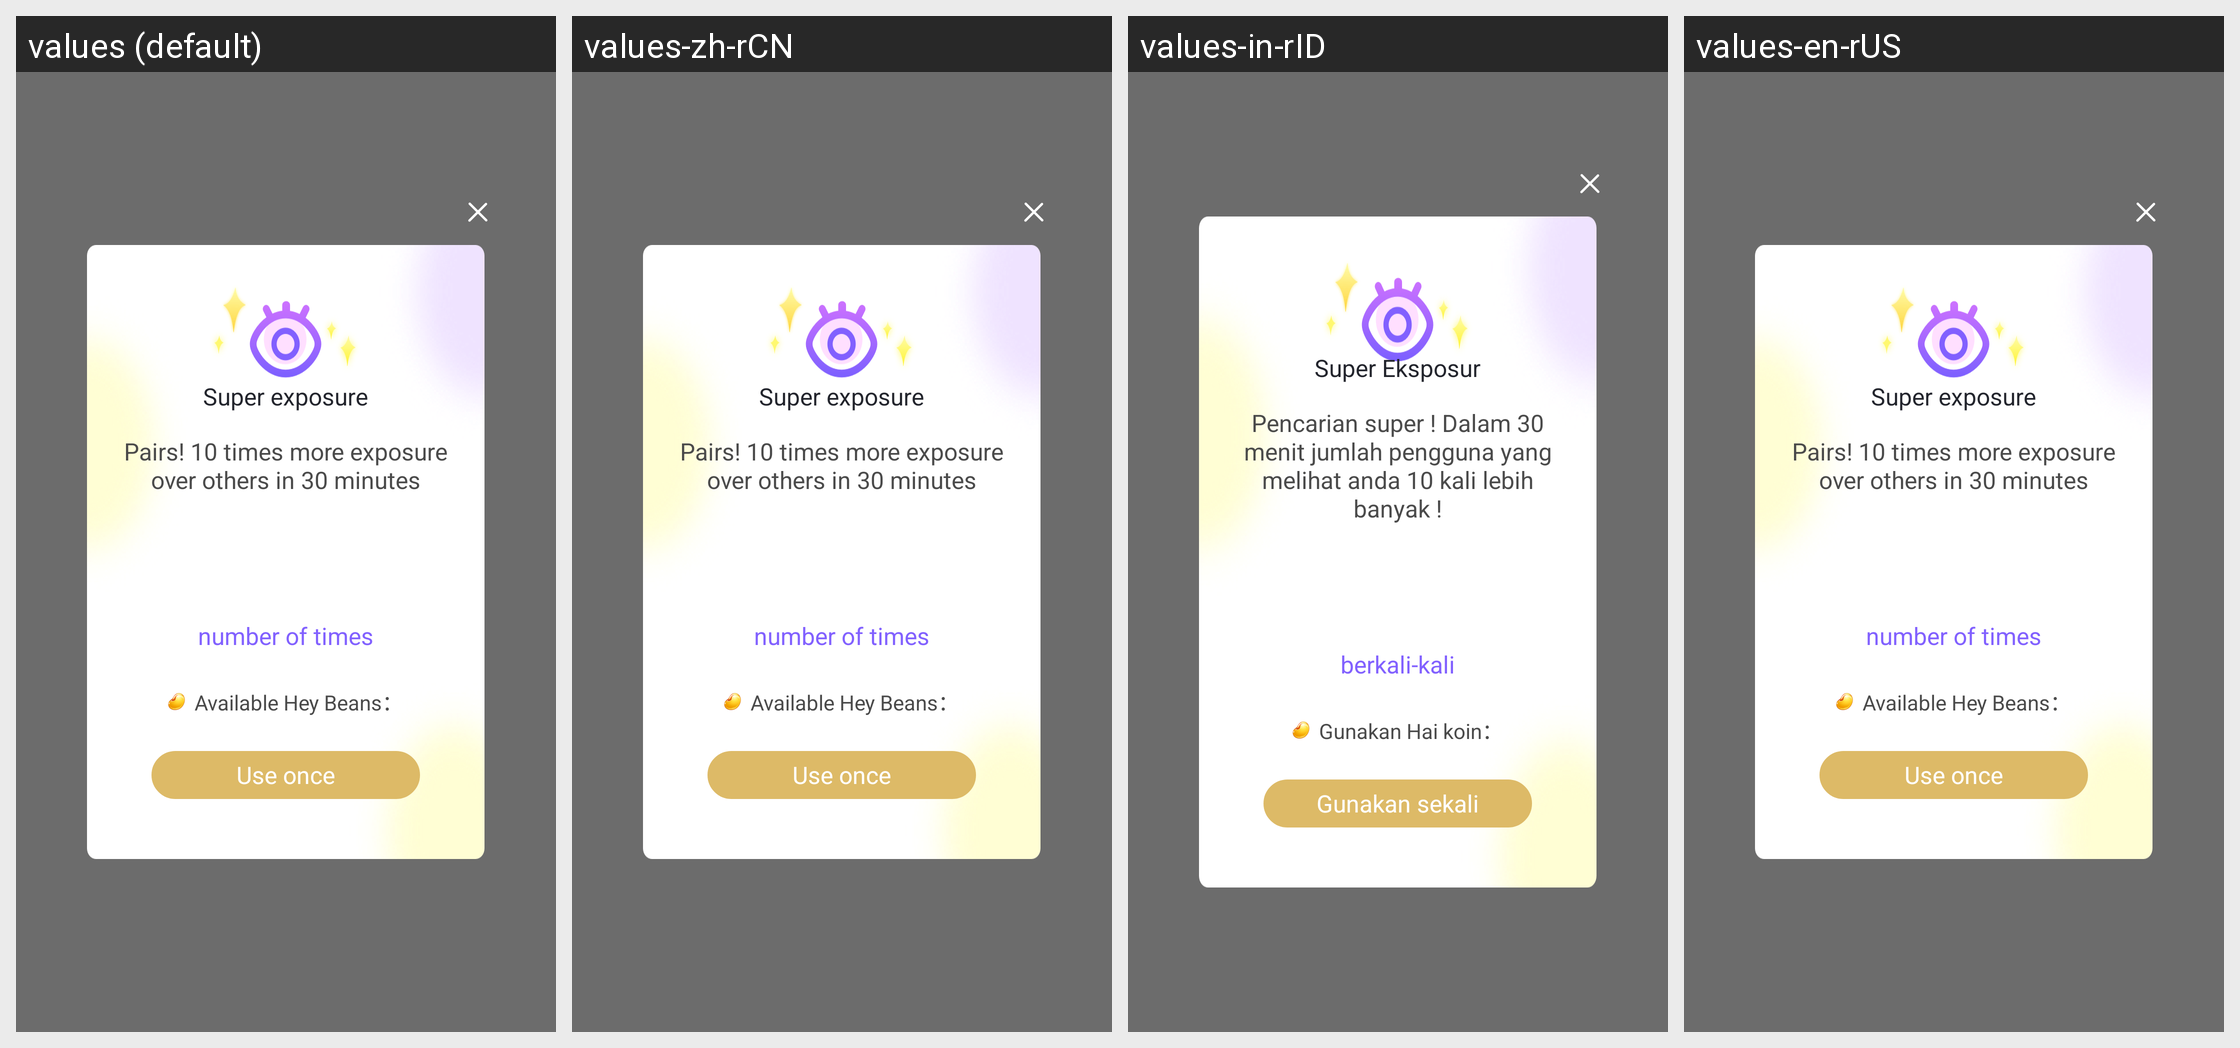

The Android screen above is rendered under several locales of the same app. Produce the string resources it draws, with the default and per-locale values.
Android screen res/layout/dialog_use_exposure.xml rendered under 4 locales, left to right: values (default), values-zh-rCN, values-in-rID, values-en-rUS. Device: Nexus 5 (rendered at 1080×1920; each locale shown at half size, 540×960, under a caption strip naming it); theme AppTheme.
Strings drawn on this screen, with the default value and each locale's value (text and hints the layout hard-codes, and strings that could not be matched under every locale, appear in the picture but are not listed):

buy_dailog_title
  values: Super exposure
  values-zh-rCN: Super exposure
  values-in-rID: Super Eksposur
  values-en-rUS: Super exposure

use_exposure_dialog_desc
  values: Pairs! 10 times more exposure over others in 30 minutes
  values-zh-rCN: Pairs! 10 times more exposure over others in 30 minutes
  values-in-rID: Pencarian super ! Dalam 30 menit jumlah pengguna yang melihat anda 10 kali lebih banyak !
  values-en-rUS: Pairs! 10 times more exposure over others in 30 minutes

use_exposure_dialog_hint
  values: number of times
  values-zh-rCN: number of times
  values-in-rID: berkali-kali
  values-en-rUS: number of times

buy_dailog_hint
  values: Available Hey Beans：
  values-zh-rCN: Available Hey Beans：
  values-in-rID: Gunakan Hai koin：
  values-en-rUS: Available Hey Beans：

use_exposure_dialog_use
  values: Use once
  values-zh-rCN: Use once
  values-in-rID: Gunakan sekali
  values-en-rUS: Use once
